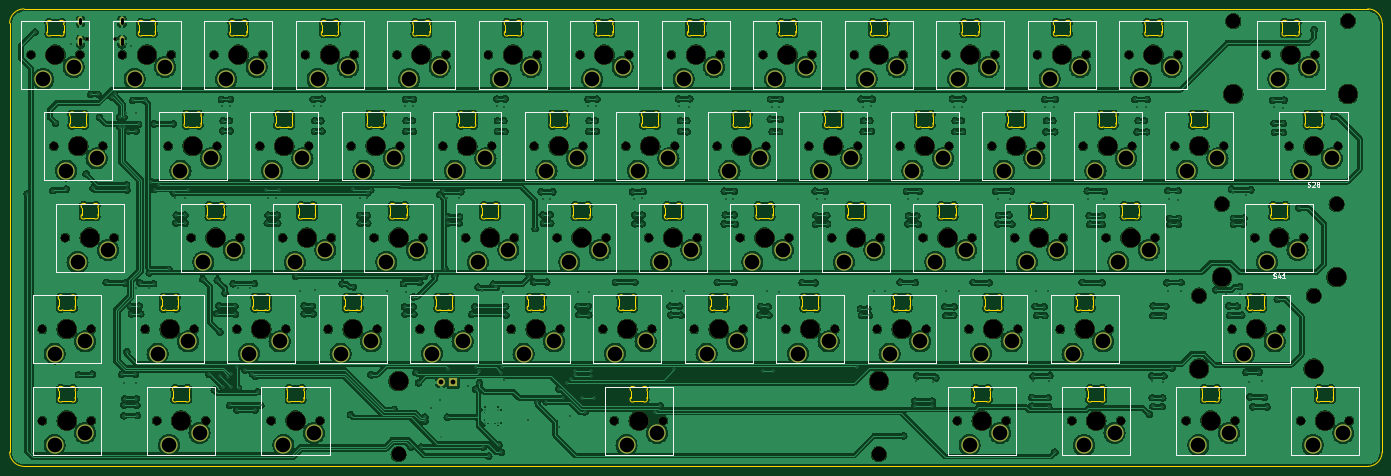
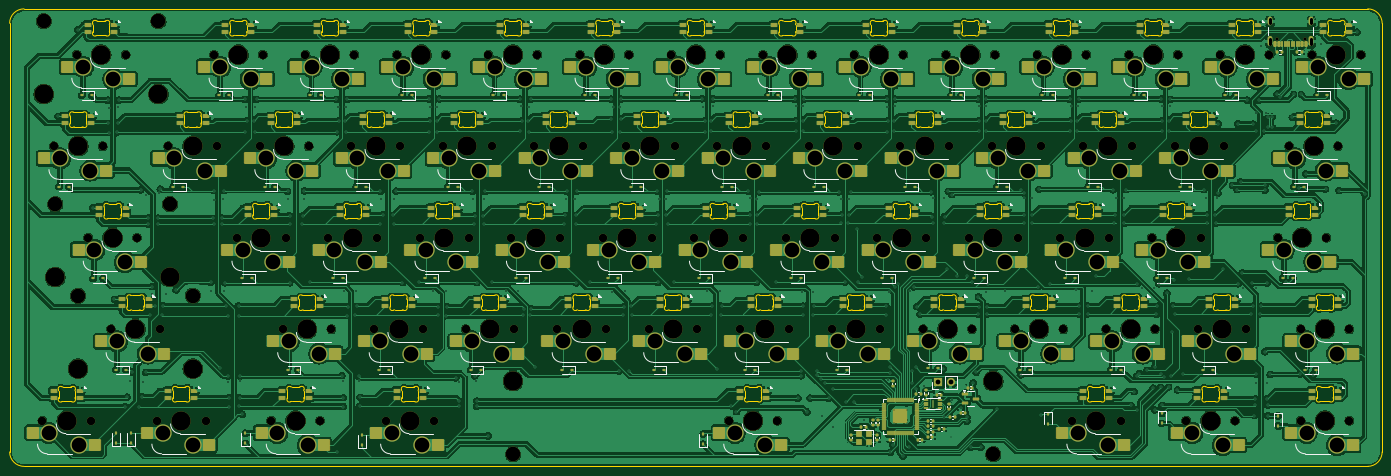
Circuit board: 11 layer files. Board 285.8 x 95.2 mm.
- bottom_copper: PH60_Rev2-B_Cu.gbr (973513 bytes)
- bottom_mask: PH60_Rev2-B_Mask.gbr (34952 bytes)
- paste: PH60_Rev2-B_Paste.gbr (26336 bytes)
- bottom_silk: PH60_Rev2-B_Silkscreen.gbr (45632 bytes)
- outline: PH60_Rev2-Edge_Cuts.gbr (72314 bytes)
- top_copper: PH60_Rev2-F_Cu.gbr (1245747 bytes)
- top_mask: PH60_Rev2-F_Mask.gbr (11622 bytes)
- paste: PH60_Rev2-F_Paste.gbr (452 bytes)
- top_silk: PH60_Rev2-F_Silkscreen.gbr (17976 bytes)
- drill: PH60_Rev2-NPTH-drl.gbr (8106 bytes)
- drill: PH60_Rev2-PTH-drl.gbr (17652 bytes)

=== bottom_copper: PH60_Rev2-B_Cu.gbr (973513 bytes, source omitted) ===
=== bottom_mask: PH60_Rev2-B_Mask.gbr (34952 bytes, source omitted) ===
=== paste: PH60_Rev2-B_Paste.gbr (26336 bytes, source omitted) ===
=== bottom_silk: PH60_Rev2-B_Silkscreen.gbr (45632 bytes, source omitted) ===
=== outline: PH60_Rev2-Edge_Cuts.gbr (72314 bytes, source omitted) ===
=== top_copper: PH60_Rev2-F_Cu.gbr (1245747 bytes, source omitted) ===
=== top_mask: PH60_Rev2-F_Mask.gbr (11622 bytes, source omitted) ===
=== paste: PH60_Rev2-F_Paste.gbr ===
%TF.GenerationSoftware,KiCad,Pcbnew,8.0.3*%
%TF.CreationDate,2024-11-03T20:57:16+08:00*%
%TF.ProjectId,PH60_Rev2,50483630-5f52-4657-9632-2e6b69636164,rev?*%
%TF.SameCoordinates,Original*%
%TF.FileFunction,Paste,Top*%
%TF.FilePolarity,Positive*%
%FSLAX46Y46*%
G04 Gerber Fmt 4.6, Leading zero omitted, Abs format (unit mm)*
G04 Created by KiCad (PCBNEW 8.0.3) date 2024-11-03 20:57:16*
%MOMM*%
%LPD*%
G01*
G04 APERTURE LIST*
G04 APERTURE END LIST*
M02*

=== top_silk: PH60_Rev2-F_Silkscreen.gbr (17976 bytes, source omitted) ===
=== drill: PH60_Rev2-NPTH-drl.gbr (8106 bytes, source omitted) ===
=== drill: PH60_Rev2-PTH-drl.gbr (17652 bytes, source omitted) ===
